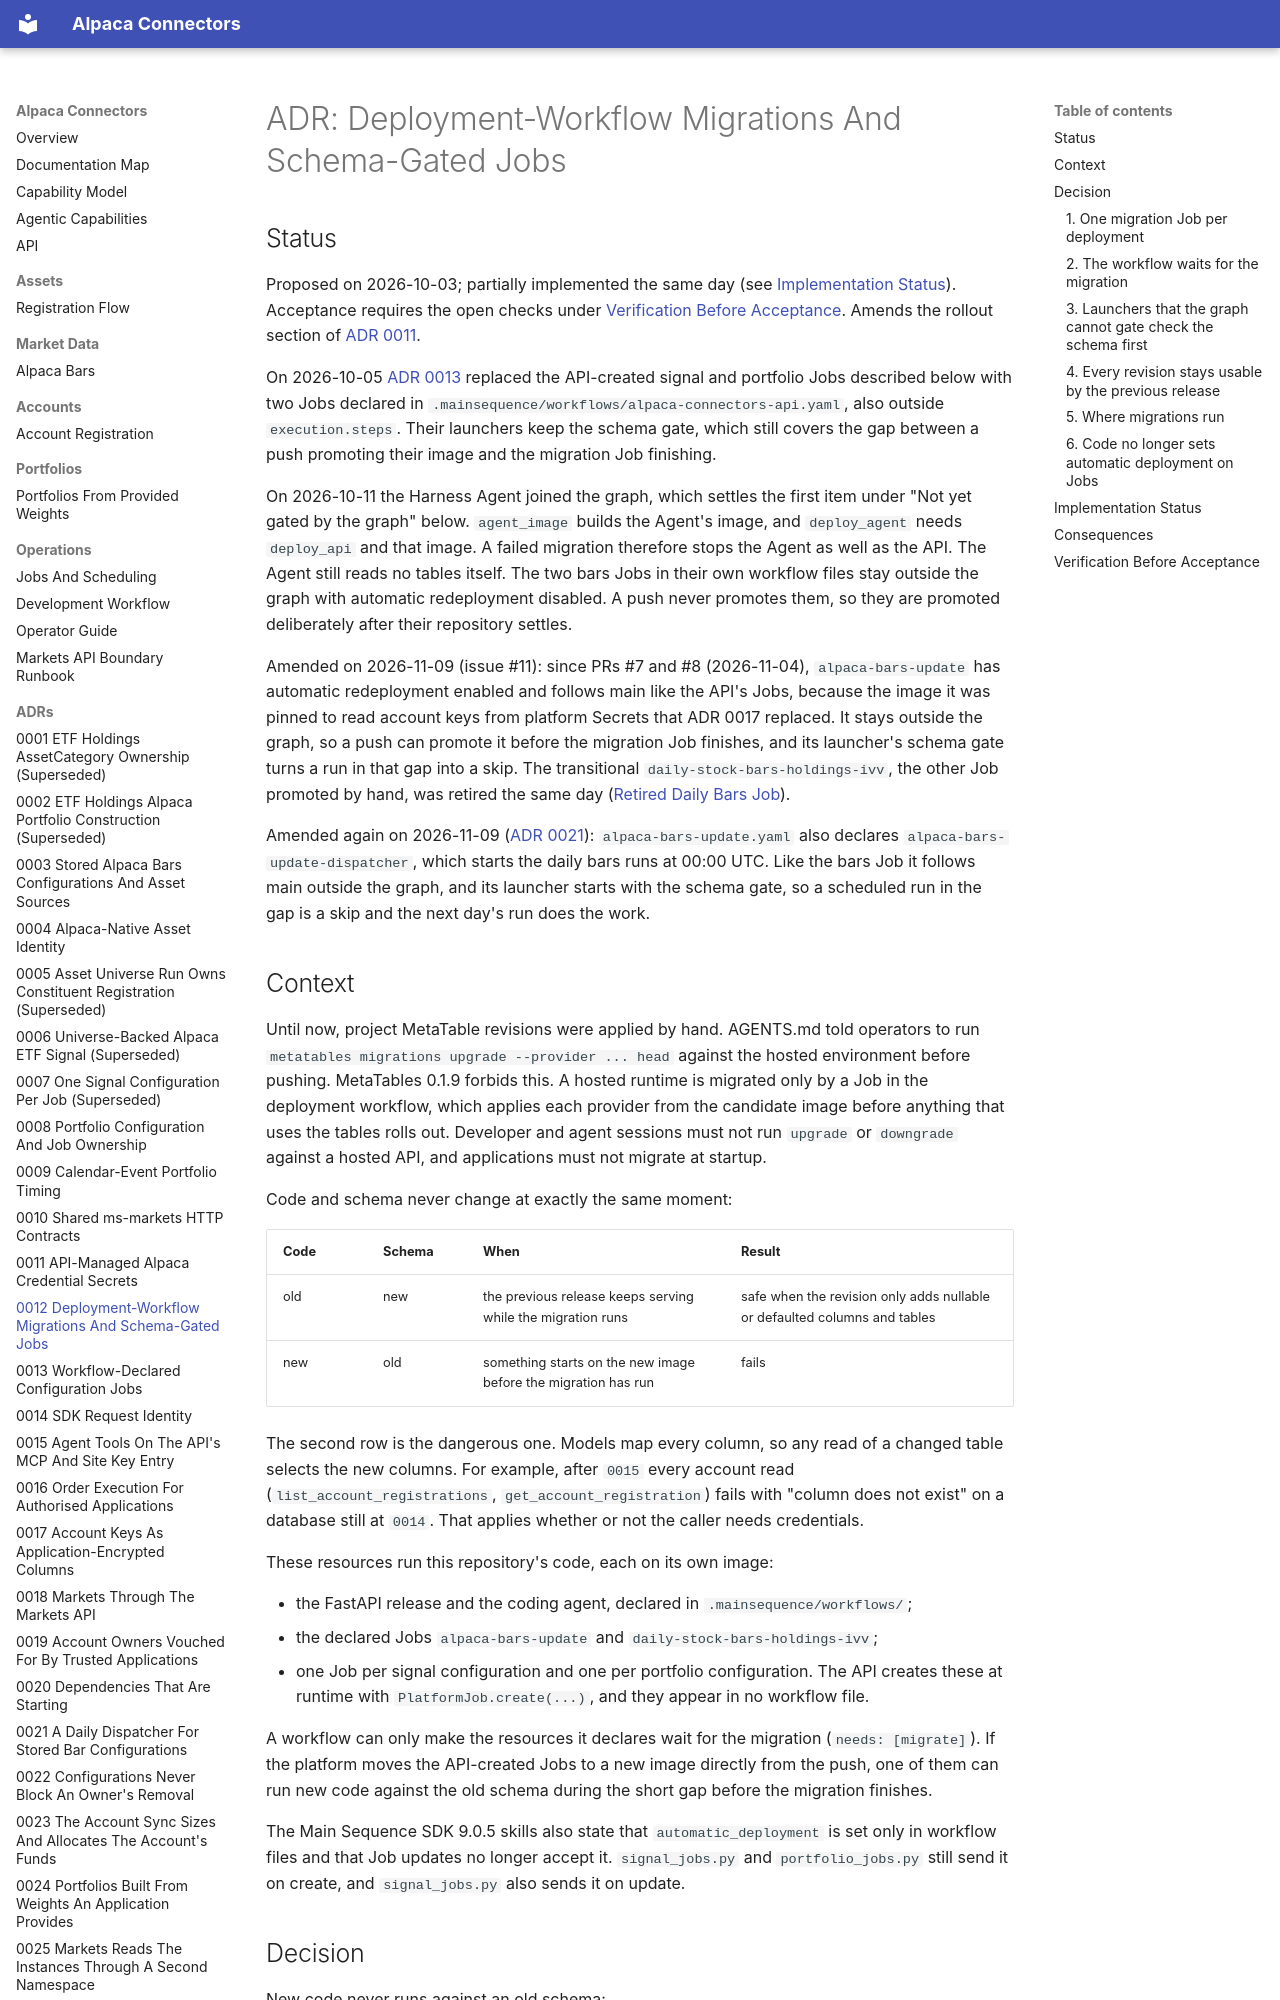

repository: mainsequence-projects/alpaca-connectors · page: adrs/0012_deployment_workflow_migrations_and_schema_gated_jobs/index.html · generator: mkdocs

# ADR: Deployment-Workflow Migrations And Schema-Gated Jobs

## Status

Proposed on 2026-10-03; partially implemented the same day (see
[Implementation Status](#implementation-status)). Acceptance requires the open checks under
[Verification Before Acceptance](#verification-before-acceptance). Amends the rollout section of
[ADR 0011](0011_api_managed_alpaca_credential_secrets.md).

On 2026-10-05 [ADR 0013](0013_workflow_declared_configuration_jobs.md) replaced the API-created
signal and portfolio Jobs described below with two Jobs declared in
`.mainsequence/workflows/alpaca-connectors-api.yaml`, also outside `execution.steps`. Their
launchers keep the schema gate, which still covers the gap between a push promoting their image and
the migration Job finishing.

On 2026-10-11 the Harness Agent joined the graph, which settles the first item under "Not yet
gated by the graph" below. `agent_image` builds the Agent's image, and `deploy_agent` needs
`deploy_api` and that image. A failed migration therefore stops the Agent as well as the API. The
Agent still reads no tables itself. The two bars Jobs in their own workflow files stay outside
the graph with automatic redeployment disabled. A push never promotes them, so they are promoted
deliberately after their repository settles.

Amended on 2026-11-09 (issue #11): since PRs #7 and #8 (2026-11-04), `alpaca-bars-update` has
automatic redeployment enabled and follows main like the API's Jobs, because the image it was
pinned to read account keys from platform Secrets that ADR 0017 replaced. It stays outside the
graph, so a push can promote it before the migration Job finishes, and its launcher's schema gate
turns a run in that gap into a skip. The transitional `daily-stock-bars-holdings-ivv`, the other
Job promoted by hand, was retired the same day
([Retired Daily Bars Job](../operations/jobs.md#retired-daily-bars-job)).

Amended again on 2026-11-09 ([ADR 0021](0021_daily_bars_dispatcher.md)): `alpaca-bars-update.yaml`
also declares `alpaca-bars-update-dispatcher`, which starts the daily bars runs at 00:00 UTC. Like
the bars Job it follows main outside the graph, and its launcher starts with the schema gate, so a
scheduled run in the gap is a skip and the next day's run does the work.

## Context

Until now, project MetaTable revisions were applied by hand. AGENTS.md told operators to run
`metatables migrations upgrade --provider ... head` against the hosted environment before pushing.
MetaTables 0.1.9 forbids this. A hosted runtime is migrated only by a Job in the deployment
workflow, which applies each provider from the candidate image before anything that uses the
tables rolls out. Developer and agent sessions must not run `upgrade` or `downgrade` against a
hosted API, and applications must not migrate at startup.

Code and schema never change at exactly the same moment:

| Code | Schema | When | Result |
|---|---|---|---|
| old | new | the previous release keeps serving while the migration runs | safe when the revision only adds nullable or defaulted columns and tables |
| new | old | something starts on the new image before the migration has run | fails |

The second row is the dangerous one. Models map every column, so any read of a changed table
selects the new columns. For example, after `0015` every account read (`list_account_registrations`,
`get_account_registration`) fails with "column does not exist" on a database still at `0014`.
That applies whether or not the caller needs credentials.

These resources run this repository's code, each on its own image:

- the FastAPI release and the coding agent, declared in `.mainsequence/workflows/`;
- the declared Jobs `alpaca-bars-update` and `daily-stock-bars-holdings-ivv`;
- one Job per signal configuration and one per portfolio configuration. The API creates these at
  runtime with `PlatformJob.create(...)`, and they appear in no workflow file.

A workflow can only make the resources it declares wait for the migration (`needs: [migrate]`).
If the platform moves the API-created Jobs to a new image directly from the push, one of them can
run new code against the old schema during the short gap before the migration finishes.

The Main Sequence SDK 9.0.5 skills also state that `automatic_deployment` is set only in workflow
files and that Job updates no longer accept it. `signal_jobs.py` and `portfolio_jobs.py` still send
it on create, and `signal_jobs.py` also sends it on update.
